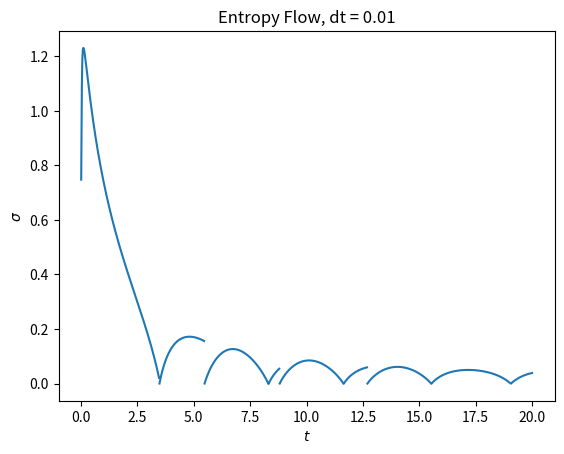

The script that saved this image:
import numpy as np
import matplotlib.pyplot as plt
import scipy.linalg
from scipy.linalg import expm, sinm, cosm, eig
import sys


# propogate forward in time
def propagate_forward(t, dt, state, down_jumps, up_jumps):
    
    random_one = np.random.uniform(0,1)
    
    state_1 = (I - j*H_eff*dt).dot(state) # phi(t+dt)
    dp = 1 - inner(state_1) # prob to jump

    # no jump
    if(random_one >= dp):
        no_jump_prefactor = (I-j*dt*H_eff)/(np.sqrt(1-dp))
        new_state = no_jump_prefactor.dot(state)
        
    # jump
    elif(random_one < dp):
        
        random_two = np.random.uniform(0, 1)
        
        dp_plus = (state.conj().T).dot(sigma_plus.dot(sigma_minus.dot(state)))
        dp_minus = (state.conj().T).dot(sigma_minus.dot(sigma_plus.dot(state)))
        
        dp_plus_normalised = dp_plus / (dp_plus + dp_minus)
        dp_minus_normalised = dp_minus / (dp_plus + dp_minus)
        
        # jump up
        if(random_two >= dp_plus_normalised):
            jump_up_prefactor = sigma_plus/np.sqrt(dp_minus/dt)
            new_state = jump_up_prefactor.dot(state)
            up_jumps += 1
            
        # jump down
        else:
            jump_down_prefactor = sigma_minus/np.sqrt(dp_plus/dt)
            new_state = jump_down_prefactor.dot(state)
            down_jumps += 1

    return(new_state, t+dt, down_jumps, up_jumps)

# calculate outer product
def outer(state1, state2):
  return(state1.dot(state2.conj().T))

# calculate inner product
def inner(state):
  return((state.conj().T).dot(state))

# calculate trace of a 2d array
def trace(matrix):
    
    trace = 0
    
    for i in range(len(matrix)):
        for j in range(len(matrix[0])):
                if(i == j):
                    trace += matrix[i][j]
                    
    return trace
    

def single_MC(initial_state, t):
    
    record_states = []  # blank array to record states
    record_time = []  # blank array to record time
    
    # record initial values
    record_states.append(initial_state)
    record_time.append(t)
    
    state = initial_state
    
    # initialise jump counts to 0
    up_jumps= 0
    down_jumps = 0
    
    # record jump counts at each step
    record_up_jumps = []
    record_down_jumps = []
    
    # append initial jump counts
    record_up_jumps.append(up_jumps)
    record_down_jumps.append(down_jumps)
    
    # propgate forward in time
    for i in range(int(tmax/dt)):
      
        # get new state and time
        (state, t, down_jumps, up_jumps) = propagate_forward(t, dt, state, down_jumps, up_jumps)
        
        # record jumps
        record_up_jumps.append(up_jumps)
        record_down_jumps.append(down_jumps)
                
        # normalise the states
        normalised_state = (1/np.linalg.norm(state))*state
    
        # record states
        record_states.append(normalised_state)
        record_time.append(t)
        
        # set the state to the normalised state
        state = normalised_state
    
    reduced_density_op_matrices = []  # blank array to store density ops at each step
    
    # calculate the density ops at each step
    for i in range(len(record_states)):
        reduced_density_op_matrices.append(outer(record_states[i], record_states[i]))
            
    # calculate von neumann entropy
    S = []  
    for i in range(2, len(reduced_density_op_matrices)):
        s1 = -trace(reduced_density_op_matrices[i].dot(np.log(reduced_density_op_matrices[i])))
        s2= -trace(reduced_density_op_matrices[1].dot(np.log(reduced_density_op_matrices[1])))
        S.append((s2-s1)/record_time[i])   
                     
    # calculate entropy flux
    J = []
    for i in range(1, len(record_down_jumps)):
        J.append((little_omega/T)*(record_down_jumps[i] - record_up_jumps[i])/record_time[i]-record_time[0])
        
    # calculate total entropy flow
    sigma = []
    for i in range(len(S)):
        sigma.append(np.real(S[i] + J[i]))
        
    # remove the first 2 time elements
    record_time = np.delete(record_time, 0)
    record_time = np.delete(record_time, 1)
    
    return(sigma, record_time)
    

j = 1j  # imaginary unit

delta = 1  
epsilon = 0  # Detuning
gamma = delta / 6
little_omega = 1
eta = np.sqrt(epsilon**2+delta**2)
k = 8.617e-5 # boltzman constant eV/K
T = 8000
alpha = 1/(12*np.pi)

# theta
if(epsilon != 0):
    theta = np.arctan(delta/epsilon)
else:
    theta = np.pi/2

cos= epsilon/eta
sin = epsilon/eta

# excited and ground states
e = np.array([[1],[0]])
g = np.array([[0],[1]])

# bosonic occupation number
N = 1/(np.exp(little_omega/(k*T)) - 1)

# Pauli matricies
sigma_plus = np.array([[0,1],[0,0]])
sigma_minus = np.array([[0,0],[1,0]])
sigma_x = np.array([[0,1],[1,0]])
sigma_y = np.array([[0, -j], [-j, 0]])
sigma_z = np.array([[1, 0], [0, -1]])
I = np.array([[1,0], [0,1]])

dt = 0.01  # stepsize
t = 0  # end time 
tmax = 20  # start time

# Hamiltonian
H_sys = (epsilon/2)*sigma_z + (delta/2)*sigma_x
H_eff = H_sys - j*gamma*N*sigma_minus.dot(sigma_plus) - j*gamma*(1 + N)*sigma_plus.dot(sigma_minus)

initial_state = g # set the initial states initial state

# Do the MC for a single tragetory
entropy_flow, time = single_MC(initial_state, t)

# graph details
plt.figure()
plt.plot(time, entropy_flow)
plt.title('Entropy Flow, dt = %s' %dt)
plt.xlabel('$t$')
plt.ylabel('$\sigma$')
plt.show()












